Run: headless pygame with SDL's dummy video driver; simulated clock (each Clock.tick advances the game by its frame time, no real sleeping); random seed 0; keys injected as events and as key.get_pressed() state; no mouse input.
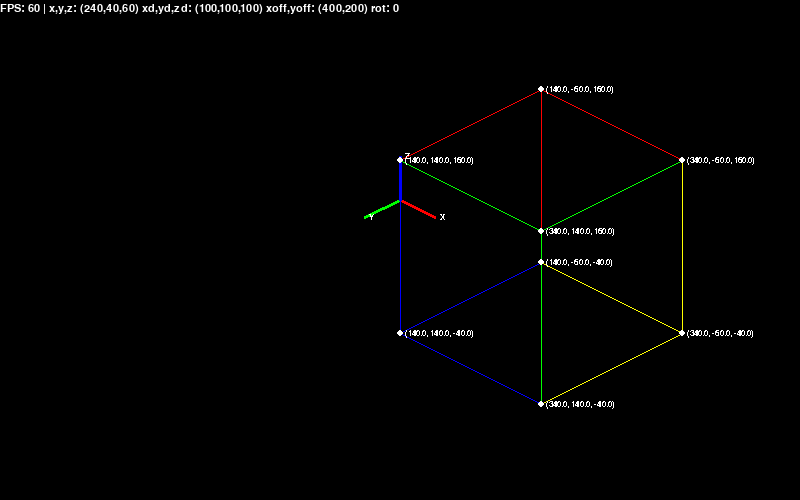
Frame 1 of 4 · flips 1–60 · no input
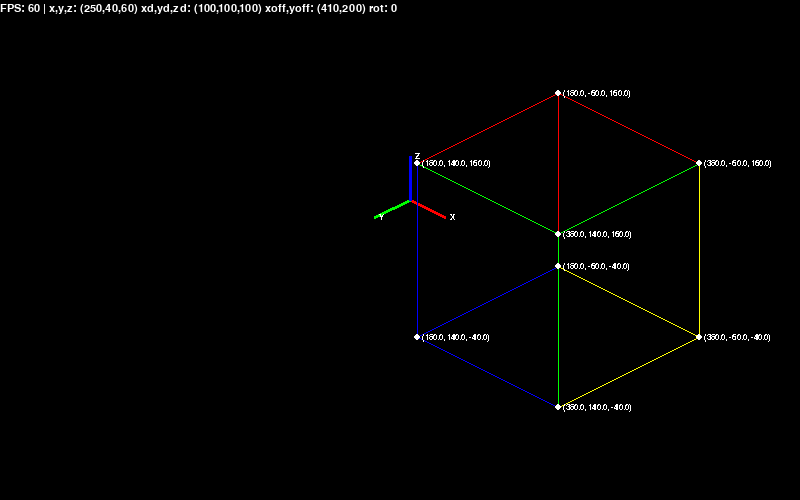
Frame 2 of 4 · flips 61–180 · tapped SPACE, RETURN · held RIGHT (→), D
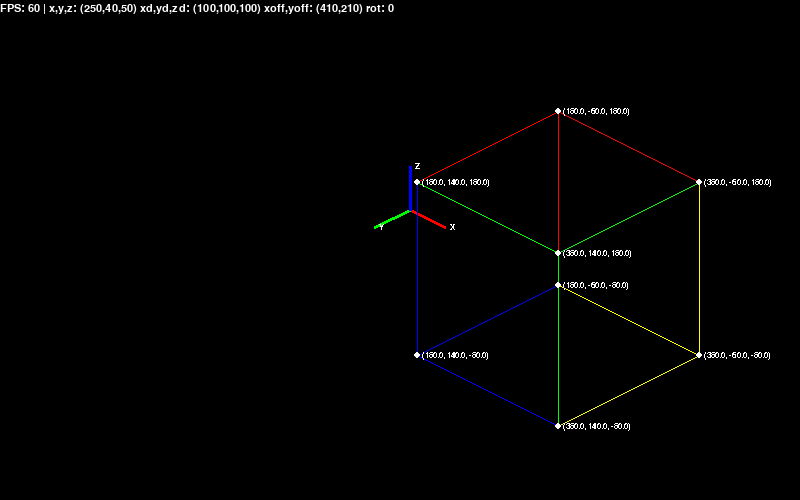
Frame 3 of 4 · flips 181–300 · held DOWN (↓), S
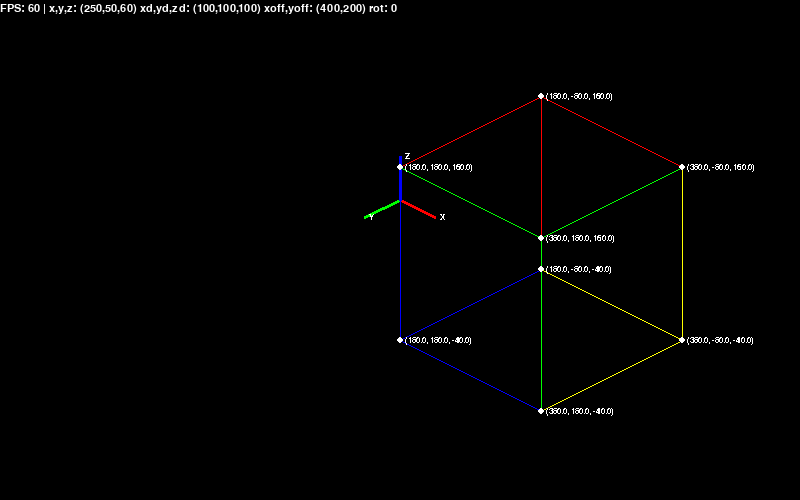
Frame 4 of 4 · flips 301–420 · held LEFT (←), A, UP (↑), W

The pygame program that drew these frames:

import os, sys
import pygame
import random, math
from copy import copy

x = 240
y = 40
z = 60
xd = 100
yd = 100
zd = 100

xoff = 400
yoff = 200

rot = 0

def find_vertices(x,y,z, xd,yd,zd, rot=0, tilt=0):
    """"""
    # Return a list of tuples of (x,y,z) coordinates for the 3D bounding box of the object specified
    # by its position in x,y,z and dimensions in x,y,z (as well as rotation and tilt later)
    vertices = []
    xux = xd * math.cos(math.radians(rot))
    xuy = xd * math.sin(math.radians(rot))
    yux = yd * math.sin(math.radians(rot))
    yuy = yd * math.cos(math.radians(rot))
    for c in [z-zd, z+zd]:
        vertices.append((x+xux+yux, y+xuy-yuy, c))
        vertices.append((x+xux-yux, y+xuy+yuy, c))
        vertices.append((x-xux-yux, y-xuy+yuy, c))
        vertices.append((x-xux+yux, y-xuy-yuy, c))
    return vertices

def min_xyz(vertices, xyz):
    """"""
    vals = []
    # Collect all the vertices of the correct type together
    for k in vertices:
        vals.append(k[xyz])
    # Find the lowest value
    min_val = min(vals)
    min_vertices = []
    while vals.count(min_val):
        i = vals.index(min_val)
        vals[i] = None
        min_vertices.append(vertices[i])
    return min_vertices

def max_xyz(vertices, xyz):
    """Get the max vertices in the specified dimension from a list, x=0,y=1,z=2"""
    vals = []
    # Collect all the vertices of the correct type together
    for k in vertices:
        vals.append(k[xyz])
    # Find the highest value (may be more than one instance)
    max_val = max(vals)
    max_vertices = []
    while vals.count(max_val):
        i = vals.index(max_val)
        vals[i] = None
        max_vertices.append(vertices[i])
    return max_vertices

def find_edges(x,y,z, xd,yd,zd, rot=0, tilt=0):
    """"""
    # Return a set of start and end coordinates for line segments to draw to represent a cube
    # in 3D space, each of these coordinates can then be passed to a function to convert from
    # 3D space to the isometric projection
    edges = []
    # Draw from corner, to 3 other corners, do this 4 times for all 12 edges
    xux = xd * math.cos(math.radians(rot))
    xuy = xd * math.sin(math.radians(rot))
    yux = yd * math.sin(math.radians(rot))
    yuy = yd * math.cos(math.radians(rot))
    a1 = (x+xux+yux, y+xuy-yuy, z+zd)
    b1 = (x+xux-yux, y+xuy+yuy, z+zd)
    c1 = (x-xux-yux, y-xuy+yuy, z+zd)
    d1 = (x-xux+yux, y-xuy-yuy, z+zd)
    a2 = (x+xux+yux, y+xuy-yuy, z-zd)
    b2 = (x+xux-yux, y+xuy+yuy, z-zd)
    c2 = (x-xux-yux, y-xuy+yuy, z-zd)
    d2 = (x-xux+yux, y-xuy-yuy, z-zd)
    # x-xd, y-yd, z-zd
    edges.append((a2, b2))
    edges.append((a2, d2))
    edges.append((a2, a1))
    # x+xd, y+yd, z-zd
    edges.append((d1, a1))
    edges.append((d1, d2))
    edges.append((d1, c1))
    # x+xd, y-yd, z+zd
    edges.append((b1, a1))
    edges.append((b1, b2))
    edges.append((b1, c1))
    # x-xd, y+yd, z+zd
    edges.append((c2, c1))
    edges.append((c2, d2))
    edges.append((c2, b2))
    return edges

##theta = math.radians(90-35.264)     # True iso
theta = math.radians(90-30)         # 2:1 iso
alpha = math.radians(-45)
sinTheta = math.sin(theta)
cosTheta = math.cos(theta)
sinAlpha = math.sin(alpha)
cosAlpha = math.cos(alpha)
##leeway = 5

##zp = zpos
##xp = xpos*cosAlpha + xpos * sinAlpha
##yp = ypos*cosAlpha - ypos * sinAlpha
##x = xp
##y = zp*cosTheta - yp*sinTheta


def world_to_screen(x,y=None,z=None):
    """Convert world coordinates to screen coordinates"""
    if y == None and z == None:
        x,y,z = x
    zp = z
    xp = x*cosAlpha + y*sinAlpha
    yp = y*cosAlpha - x*sinAlpha
    x = xp + xoff
    y = yp*cosTheta - zp*sinTheta + yoff
    return (x,y)


##print find_vertices(x,y,z, xd,yd,zd)
##print find_edges(x,y,z, xd,yd,zd)


os.environ["SDL_VIDEO_CENTERED"] = "1"

pygame.init()

screen = pygame.display.set_mode((800,500))
pygame.key.set_repeat(500, 30)
font = pygame.font.Font(None, 12)
bigfont = pygame.font.Font(None, 16)

clock = pygame.time.Clock()
toggle_coords = True
toggle_origin = True
toggle_backfaces = True
while True:
    clock.tick(60)
    for e in pygame.event.get():
        if e.type == pygame.QUIT or (e.type == pygame.KEYDOWN and e.key == pygame.K_ESCAPE):
            pygame.display.quit()
            sys.exit()
        if e.type == pygame.KEYDOWN:
            # Position
            if e.key == pygame.K_d:
                x += 10
            if e.key == pygame.K_q:
                x -= 10
            if e.key == pygame.K_a:
                y += 10
            if e.key == pygame.K_e:
                y -= 10
            if e.key == pygame.K_w:
                z += 10
            if e.key == pygame.K_s:
                z -= 10
            # Size
            if e.key == pygame.K_l:
                xd += 10
            if e.key == pygame.K_u:
                xd -= 10
            if e.key == pygame.K_j:
                yd += 10
            if e.key == pygame.K_o:
                yd -= 10
            if e.key == pygame.K_i:
                zd += 10
            if e.key == pygame.K_k:
                zd -= 10
            # Screen offset
            if e.key == pygame.K_DOWN:
                yoff += 10
            if e.key == pygame.K_UP:
                yoff -= 10
            if e.key == pygame.K_LEFT:
                xoff -= 10
            if e.key == pygame.K_RIGHT:
                xoff += 10
            # Rotation
            if e.key == pygame.K_z:
                rot -= 1
                if rot < 0:
                    rot += 360
            if e.key == pygame.K_x:
                rot += 1
                if rot >= 360:
                    rot -= 360
            # Toggle coordinate display
            if e.key == pygame.K_t:
                if toggle_coords:
                    toggle_coords = False
                else:
                    toggle_coords = True
            # Toggle origin display
            if e.key == pygame.K_y:
                if toggle_origin:
                    toggle_origin = False
                else:
                    toggle_origin = True
            # Toggle backface display
            if e.key == pygame.K_r:
                if toggle_backfaces:
                    toggle_backfaces = False
                else:
                    toggle_backfaces = True
    # Draw axes
    if toggle_origin:
        pygame.draw.line(screen, (255,0,0), world_to_screen(0,0,0), world_to_screen(50,0,0), 3)
        coords = font.render("X", False, (255,255,255))
        cx, cy = world_to_screen(50,0,0)
        cx += 5
        cy -= 4
        screen.blit(coords, (cx,cy))
        pygame.draw.line(screen, (0,255,0), world_to_screen(0,0,0), world_to_screen(0,50,0), 3)
        coords = font.render("Y", False, (255,255,255))
        cx, cy = world_to_screen(0,50,0)
        cx += 5
        cy -= 4
        screen.blit(coords, (cx,cy))
        pygame.draw.line(screen, (0,0,255), world_to_screen(0,0,0), world_to_screen(0,0,50), 3)
        coords = font.render("Z", False, (255,255,255))
        cx, cy = world_to_screen(0,0,50)
        cx += 5
        cy -= 4
        screen.blit(coords, (cx,cy))


    lines = find_edges(x,y,z, xd,yd,zd, rot)
    i = 0
    oldcaption = None
    for k in lines:
        i += 1
        col = (255,255,0)
        if i > 3:
            col = (255,0,0)
        if i > 6:
            col = (0,255,0)
        if i > 9:
            col = (0,0,255)
        if toggle_backfaces or i > 3:
            pygame.draw.line(screen, col, world_to_screen(k[0]), world_to_screen(k[1]))

    points = find_vertices(x,y,z, xd,yd,zd, rot)


    for p in points:
        pygame.draw.circle(screen, (255,255,255), world_to_screen(p), 3)
        if toggle_coords:
            coords = font.render("(%.1f, %.1f, %.1f)" % (p[0],p[1],p[2]), False, (255,255,255))
            cx, cy = world_to_screen(p)
            cx += 5
            cy -= 4
            screen.blit(coords, (cx,cy))

    pygame.display.update()
    screen.fill((0,0,0))

    caption = bigfont.render("FPS: %i | x,y,z: (%s,%s,%s) xd,yd,zd: (%s,%s,%s) xoff,yoff: (%s,%s) rot: %s" % (clock.get_fps(), x,y,z, xd,yd,zd, xoff,yoff, rot), True, (255,255,255))
    screen.blit(caption, (0,3))





    
